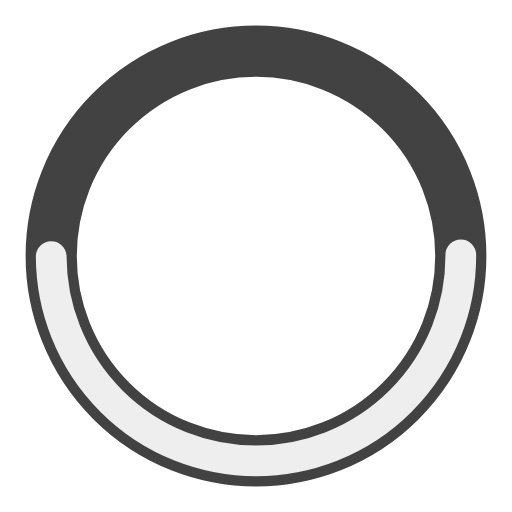
t = 0.00 s
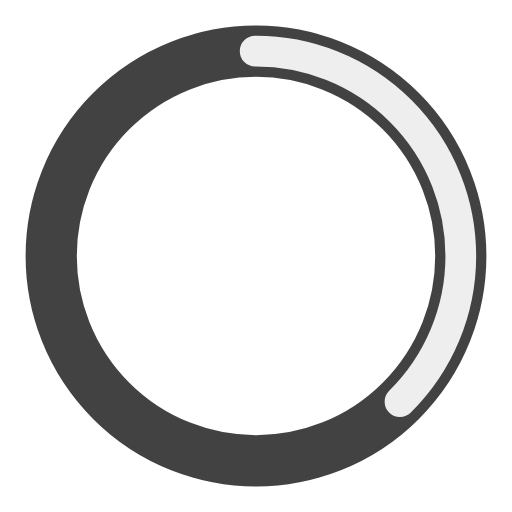
t = 0.25 s
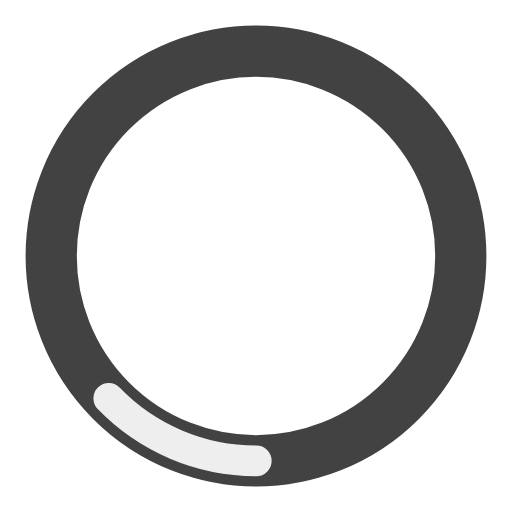
t = 0.75 s
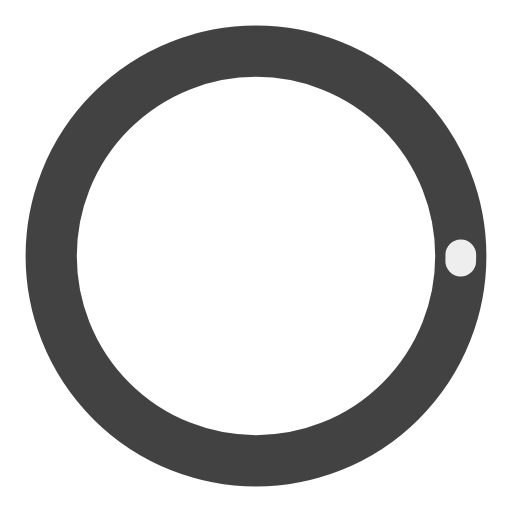
t = 1.00 s
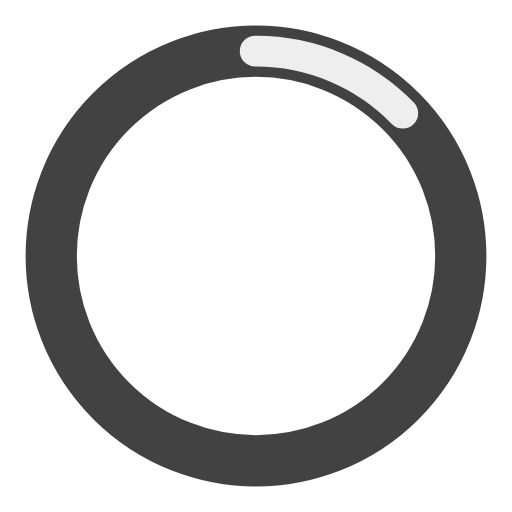
t = 1.25 s
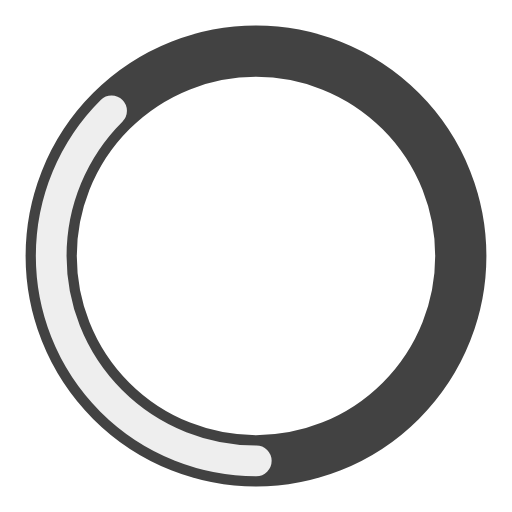
t = 1.75 s

The animated SVG that drew these frames (rendered in a browser with its animation timeline set to each time). Animation: 2 SMIL elements (animate=2); one cycle of 2.00 s, repeats indefinitely.

<?xml version="1.0" encoding="utf-8"?><svg width='120px' height='120px' xmlns="http://www.w3.org/2000/svg" viewBox="0 0 100 100" preserveAspectRatio="xMidYMid" class="uil-ring-alt"><rect x="0" y="0" width="100" height="100" fill="none" class="bk"></rect><circle cx="50" cy="50" r="40" stroke="#424242" fill="none" stroke-width="10" stroke-linecap="round"></circle><circle cx="50" cy="50" r="40" stroke="#eeeeee" fill="none" stroke-width="6" stroke-linecap="round"><animate attributeName="stroke-dashoffset" dur="2s" repeatCount="indefinite" from="0" to="502"></animate><animate attributeName="stroke-dasharray" dur="2s" repeatCount="indefinite" values="125.5 125.5;1 250;125.5 125.5"></animate></circle></svg>